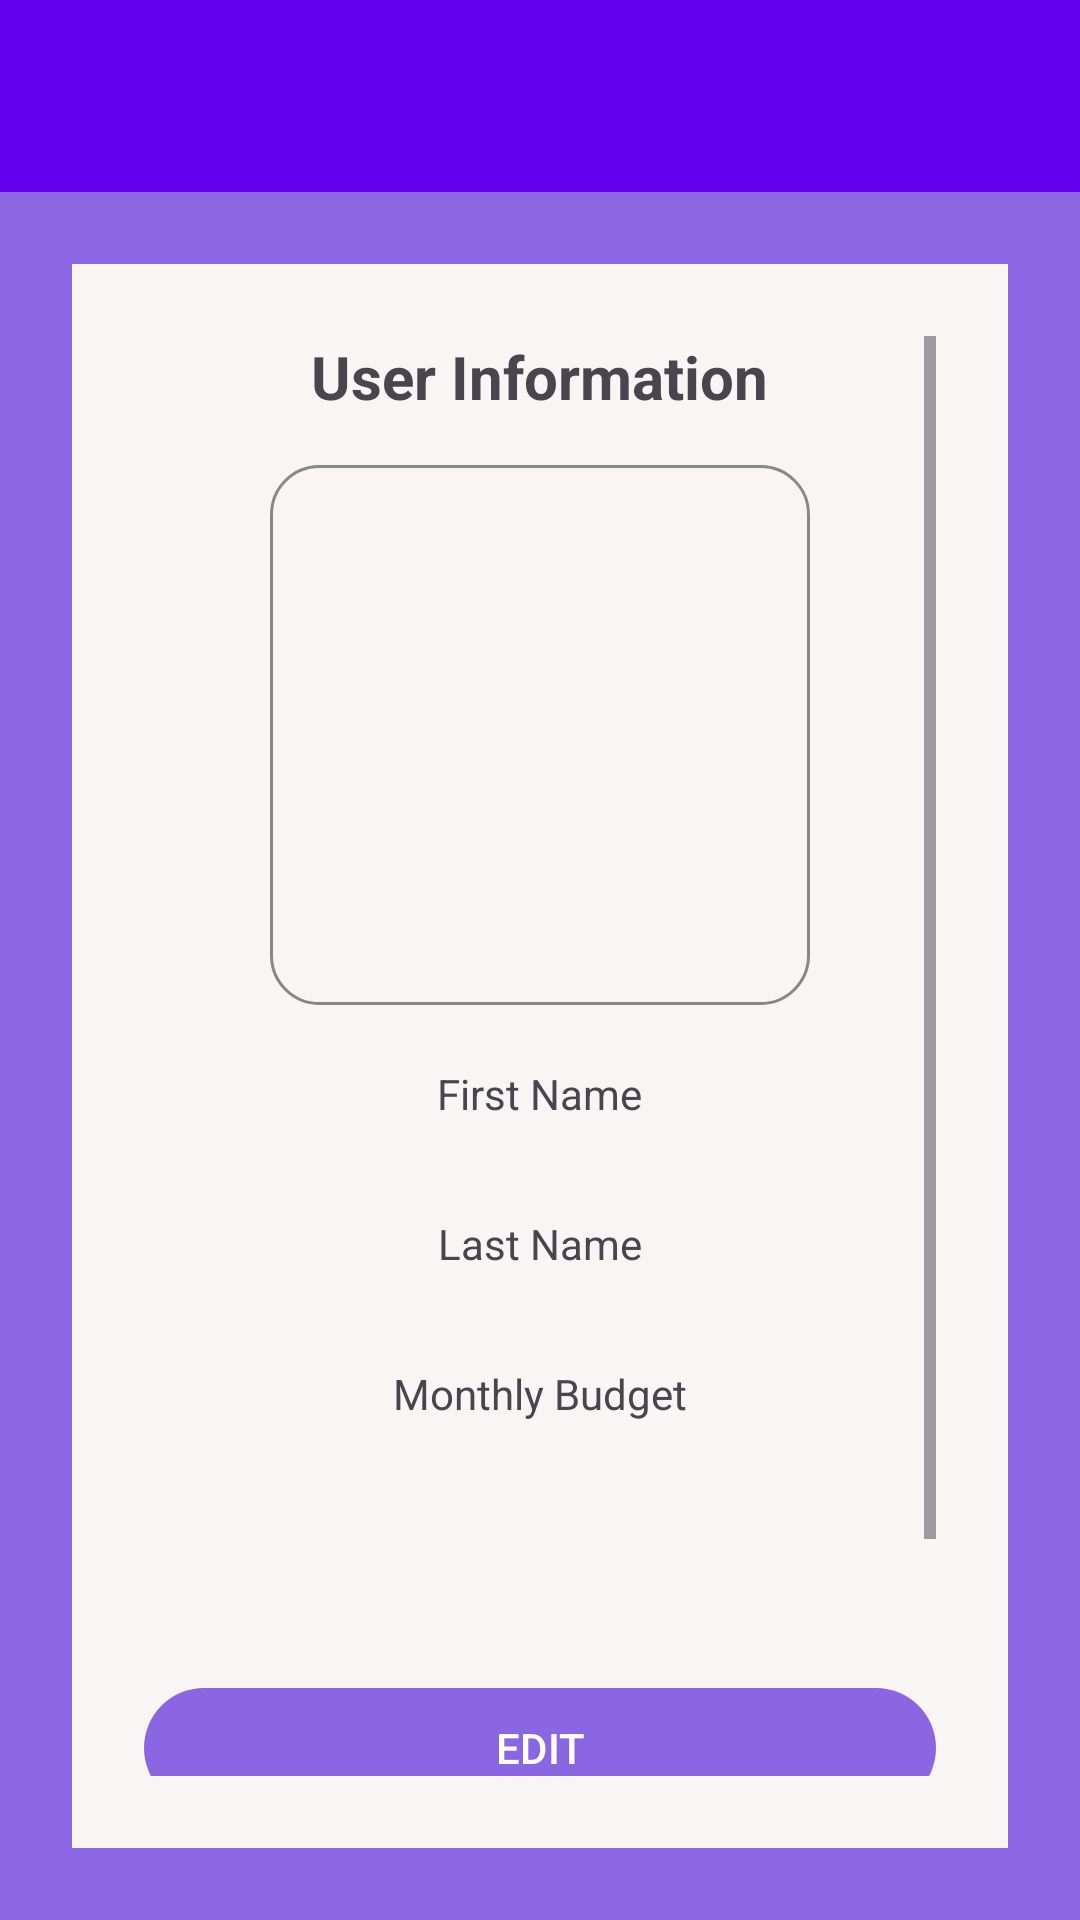

Here is an Android app screen rendered from its layout file. Give the layout XML and the strings, colors and styles it references.
<!-- AndroidManifest.xml: application theme Theme.EnergyUsageMonitor -->
<!-- res/layout/activity_profile.xml -->
<?xml version="1.0" encoding="utf-8"?>
<androidx.drawerlayout.widget.DrawerLayout
    xmlns:android="http://schemas.android.com/apk/res/android"
    xmlns:app="http://schemas.android.com/apk/res-auto"
    xmlns:tools="http://schemas.android.com/tools"
    android:id="@+id/drawer_layout"
    android:layout_width="match_parent"
    android:layout_height="match_parent"
    tools:context=".activities.ProfileActivity">

    <LinearLayout
        android:layout_width="match_parent"
        android:layout_height="match_parent"
        android:orientation="vertical">

        <androidx.appcompat.widget.Toolbar
            android:id="@+id/toolbar"
            android:layout_width="match_parent"
            android:layout_height="?attr/actionBarSize"
            android:background="?attr/colorPrimary"
            app:popupTheme="@style/ThemeOverlay.AppCompat.Light"/>

        <FrameLayout
            android:id="@+id/content_frame"
            android:layout_width="match_parent"
            android:layout_height="match_parent"
            android:background="#8C67E4">

            <androidx.constraintlayout.widget.ConstraintLayout
                android:layout_width="match_parent"
                android:layout_height="wrap_content"
                android:layout_gravity="center"
                android:layout_margin="24dp"
                android:background="#FAF5F5"
                android:padding="24dp"
                app:layout_constraintTop_toTopOf="parent">

                <ScrollView
                    android:layout_width="match_parent"
                    android:layout_height="wrap_content">

                    <LinearLayout
                        android:layout_width="match_parent"
                        android:layout_height="wrap_content"
                        android:orientation="vertical"
                        android:gravity="center_horizontal">

                        <TextView
                            android:layout_width="wrap_content"
                            android:layout_height="wrap_content"
                            android:text="User Information"
                            android:textStyle="bold"
                            android:textSize="20sp"
                            android:layout_marginBottom="16dp" />

                        <ImageView
                            android:id="@+id/profile_image"
                            android:layout_width="180dp"
                            android:layout_height="180dp"
                            android:layout_marginBottom="20dp"
                            android:contentDescription="Profile Picture"
                            android:background="@drawable/bordered_rounded"
                            android:scaleType="centerCrop"
                            android:src="@drawable/ic_profile_placeholder"
                            android:clickable="true"
                            android:focusable="true" />

                        <TextView android:text="First Name" android:layout_width="wrap_content" android:layout_height="wrap_content"/>
                        <TextView
                            android:id="@+id/first_name_text"
                            android:layout_width="wrap_content"
                            android:layout_height="wrap_content"
                            android:textStyle="bold"
                            android:layout_marginBottom="12dp"/>

                        <TextView android:text="Last Name" android:layout_width="wrap_content" android:layout_height="wrap_content"/>
                        <TextView
                            android:id="@+id/last_name_text"
                            android:layout_width="wrap_content"
                            android:layout_height="wrap_content"
                            android:textStyle="bold"
                            android:layout_marginBottom="12dp"/>

                        <TextView android:text="Monthly Budget" android:layout_width="wrap_content" android:layout_height="wrap_content"/>
                        <TextView
                            android:id="@+id/budget_text"
                            android:layout_width="wrap_content"
                            android:layout_height="wrap_content"
                            android:textStyle="bold"
                            android:layout_marginBottom="12dp"/>

                        <TextView
                            android:id="@+id/email_text"
                            android:layout_width="wrap_content"
                            android:layout_height="wrap_content"
                            android:textSize="16sp"
                            android:layout_marginTop="8dp"
                            android:layout_gravity="center_horizontal"/>

                        <com.google.android.material.button.MaterialButton
                            android:id="@+id/edit_button"
                            android:layout_width="match_parent"
                            android:layout_height="wrap_content"
                            android:text="EDIT"
                            android:textColor="@android:color/white"
                            app:cornerRadius="24dp"
                            app:backgroundTint="#8B66E2"
                            android:layout_marginTop="24dp"
                            android:layout_marginBottom="16dp"/>

                        <com.google.android.material.button.MaterialButton
                            android:id="@+id/delete_account_button"
                            android:layout_width="match_parent"
                            android:layout_height="wrap_content"
                            android:text="DELETE ACCOUNT"
                            android:textColor="@android:color/white"
                            app:cornerRadius="24dp"
                            app:backgroundTint="@android:color/holo_red_light"
                            android:layout_marginBottom="16dp"/>

                    </LinearLayout>
                </ScrollView>

            </androidx.constraintlayout.widget.ConstraintLayout>
        </FrameLayout>
    </LinearLayout>

    <com.google.android.material.navigation.NavigationView
        android:id="@+id/nav_view"
        android:layout_width="wrap_content"
        android:layout_height="match_parent"
        android:layout_gravity="start"
        app:menu="@menu/drawer_menu" />

</androidx.drawerlayout.widget.DrawerLayout>
<!-- resources referenced by this layout -->
<resources>
  <!-- drawable bordered_rounded (drawable) -->
  <shape xmlns:android="http://schemas.android.com/apk/res/android" android:shape="rectangle">
      <solid android:color="@android:color/transparent" />
      <stroke android:width="1dp" android:color="#888888" />
      <corners android:radius="16dp" />
  </shape>
  <style name="Theme.EnergyUsageMonitor" parent="Theme.Material3.DayNight.NoActionBar">
          <item name="colorPrimary">@color/purple_500</item>
          <item name="colorPrimaryContainer">@color/purple_200</item>
          <item name="colorSecondary">@color/teal_700</item>
          <item name="colorSecondaryContainer">@color/teal_200</item>
          <item name="colorTertiary">@color/amber_500</item>
          <item name="colorSurface">@color/white</item>
          <item name="colorError">@color/red_500</item>
          <item name="android:windowBackground">@color/white</item>
          <item name="android:textColorPrimary">@color/black</item>
          <item name="windowActionBar">false</item>
          <item name="windowNoTitle">true</item>
      </style>
  <color name="purple_500">#6200EE</color>
  <color name="purple_200">#BB86FC</color>
  <color name="teal_700">#018786</color>
  <color name="teal_200">#03DAC5</color>
  <color name="amber_500">#FFC107</color>
  <color name="white">#FFFFFF</color>
  <color name="red_500">#F44336</color>
  <color name="black">#000000</color>
</resources>
